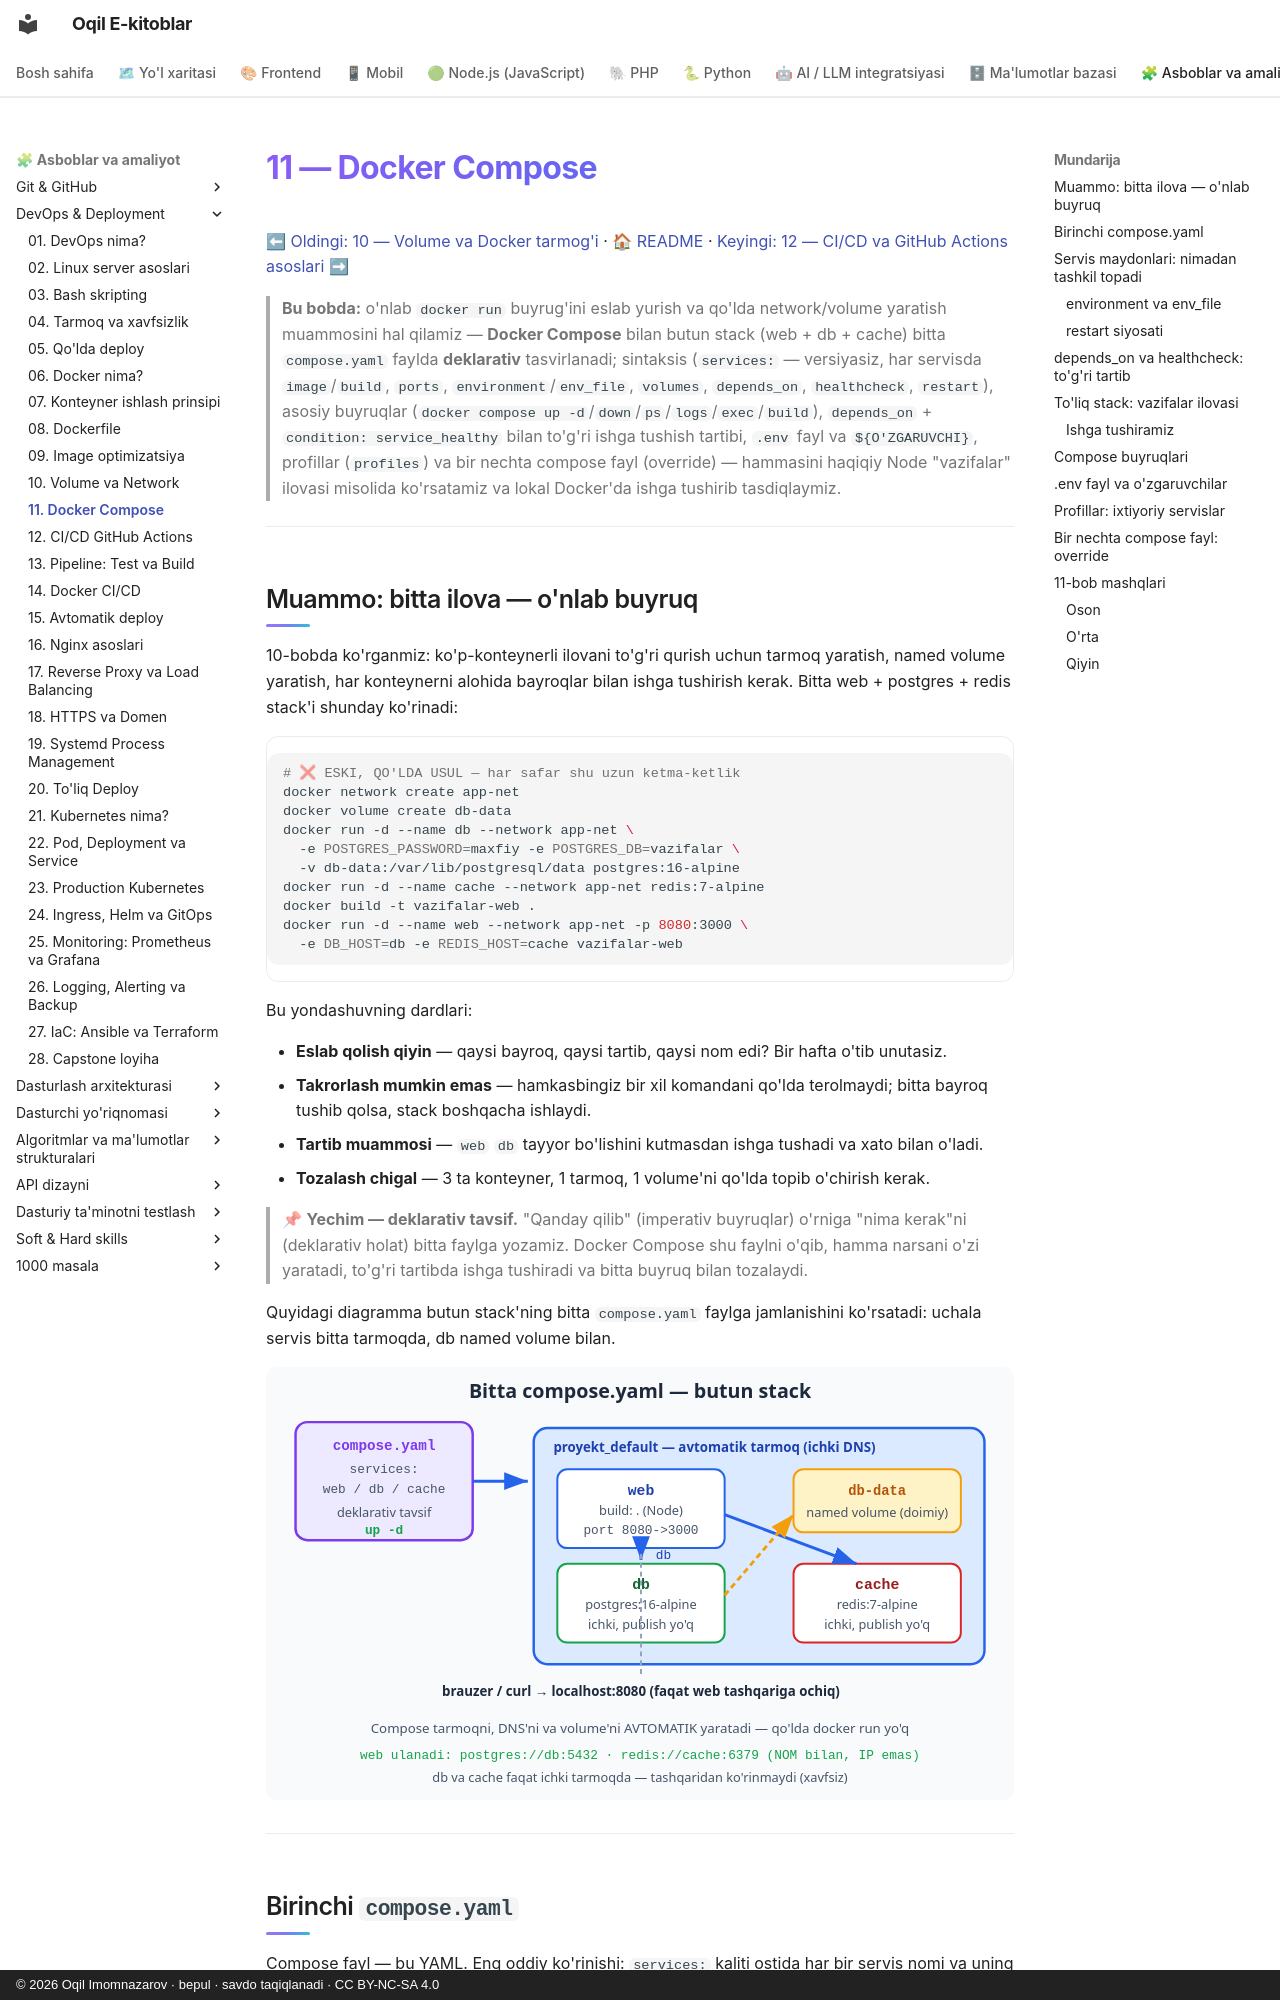

repository: iOqil/e-book · page: devops/11-docker-compose/index.html · generator: mkdocs · copyright: © 2026 Oqil Imomnazarov · bepul · savdo taqiqlanadi · CC BY-NC-SA 4.0

# 11 — Docker Compose

[⬅ Oldingi: 10 — Volume va Docker tarmog'i](./10-volume-network.md) · [🏠 README](./README.md) · [Keyingi: 12 — CI/CD va GitHub Actions asoslari ➡](./12-cicd-github-actions.md)

> **Bu bobda:** o'nlab `docker run` buyrug'ini eslab yurish va qo'lda network/volume yaratish muammosini hal qilamiz — **Docker Compose** bilan butun stack (web + db + cache) bitta `compose.yaml` faylda **deklarativ** tasvirlanadi; sintaksis (`services:` — versiyasiz, har servisda `image`/`build`, `ports`, `environment`/`env_file`, `volumes`, `depends_on`, `healthcheck`, `restart`), asosiy buyruqlar (`docker compose up -d`/`down`/`ps`/`logs`/`exec`/`build`), `depends_on` + `condition: service_healthy` bilan to'g'ri ishga tushish tartibi, `.env` fayl va `${O'ZGARUVCHI}`, profillar (`profiles`) va bir nechta compose fayl (override) — hammasini haqiqiy Node "vazifalar" ilovasi misolida ko'rsatamiz va lokal Docker'da ishga tushirib tasdiqlaymiz.

---

## Muammo: bitta ilova — o'nlab buyruq

10-bobda ko'rganmiz: ko'p-konteynerli ilovani to'g'ri qurish uchun tarmoq yaratish, named volume yaratish, har konteynerni alohida bayroqlar bilan ishga tushirish kerak. Bitta web + postgres + redis stack'i shunday ko'rinadi:

```bash
# ❌ ESKI, QO'LDA USUL — har safar shu uzun ketma-ketlik
docker network create app-net
docker volume create db-data
docker run -d --name db --network app-net \
  -e POSTGRES_PASSWORD=maxfiy -e POSTGRES_DB=vazifalar \
  -v db-data:/var/lib/postgresql/data postgres:16-alpine
docker run -d --name cache --network app-net redis:7-alpine
docker build -t vazifalar-web .
docker run -d --name web --network app-net -p 8080:3000 \
  -e DB_HOST=db -e REDIS_HOST=cache vazifalar-web
```

Bu yondashuvning dardlari:

- **Eslab qolish qiyin** — qaysi bayroq, qaysi tartib, qaysi nom edi? Bir hafta o'tib unutasiz.
- **Takrorlash mumkin emas** — hamkasbingiz bir xil komandani qo'lda terolmaydi; bitta bayroq tushib qolsa, stack boshqacha ishlaydi.
- **Tartib muammosi** — `web` `db` tayyor bo'lishini kutmasdan ishga tushadi va xato bilan o'ladi.
- **Tozalash chigal** — 3 ta konteyner, 1 tarmoq, 1 volume'ni qo'lda topib o'chirish kerak.

> 📌 **Yechim — deklarativ tavsif.** "Qanday qilib" (imperativ buyruqlar) o'rniga "nima kerak"ni (deklarativ holat) bitta faylga yozamiz. Docker Compose shu faylni o'qib, hamma narsani o'zi yaratadi, to'g'ri tartibda ishga tushiradi va bitta buyruq bilan tozalaydi.

Quyidagi diagramma butun stack'ning bitta `compose.yaml` faylga jamlanishini ko'rsatadi: uchala servis bitta tarmoqda, db named volume bilan.

![compose.yaml faylda tasvirlangan web, db va cache servislari bitta tarmoqda, db named volume bilan ulangani](rasmlar/dvo11-compose-stack.svg)

---
